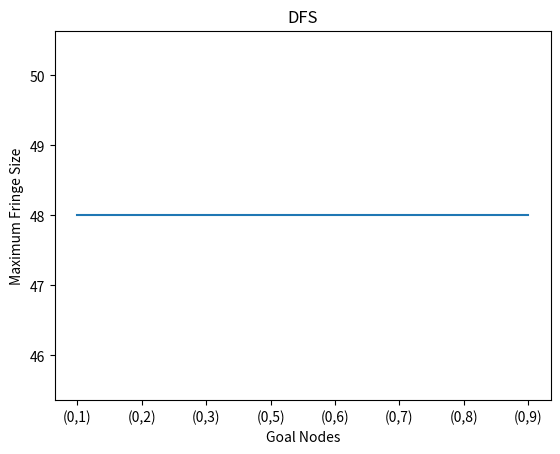

Reproduce this figure in Python.
import matplotlib.pyplot as plt

x=['(0,1)','(0,2)','(0,3)','(0,5)','(0,6)','(0,7)','(0,8)','(0,9)']
y=[48, 48, 48, 48, 48, 48, 48, 48]

plt.plot(x,y)

plt.xlabel('Goal Nodes')
plt.ylabel('Maximum Fringe Size')

plt.title('DFS')

plt.show()